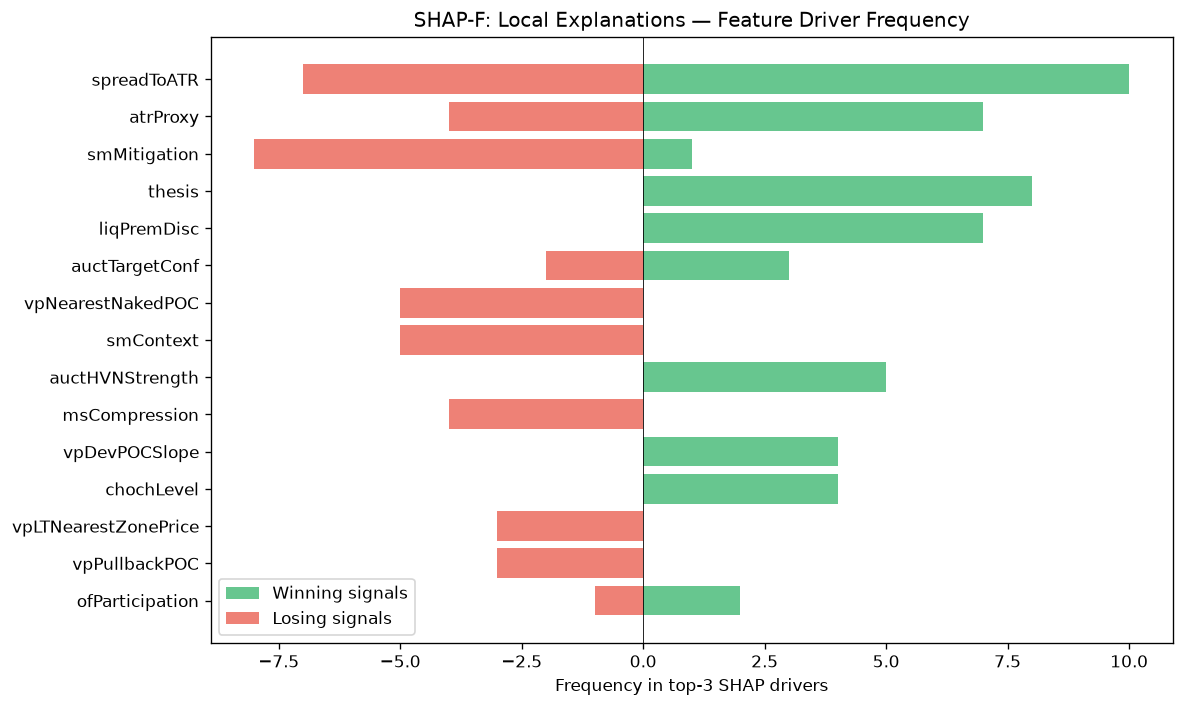

Values plotted in this chart, from the file beside it:
feature, win_top3_freq, lose_top3_freq, total_top3_freq, win_bias
spreadToATR, 10, 7, 17, 0.5882
atrProxy, 7, 4, 11, 0.6364
smMitigation, 1, 8, 9, 0.1111
thesis, 8, 0, 8, 1
liqPremDisc, 7, 0, 7, 1
auctTargetConf, 3, 2, 5, 0.6
vpNearestNakedPOC, 0, 5, 5, 0.0
smContext, 0, 5, 5, 0.0
auctHVNStrength, 5, 0, 5, 1
msCompression, 0, 4, 4, 0.0
vpDevPOCSlope, 4, 0, 4, 1
chochLevel, 4, 0, 4, 1
vpLTNearestZonePrice, 0, 3, 3, 0.0
vpPullbackPOC, 0, 3, 3, 0.0
ofParticipation, 2, 1, 3, 0.6667
chochQuality, 3, 0, 3, 1
auctExpMoveATR, 0, 3, 3, 0.0
vpLTMajorHVNStrength, 0, 3, 3, 0.0
structDistATR, 0, 3, 3, 0.0
vpLTMajorLVNPrice, 2, 0, 2, 1
profilerBalMean, 1, 1, 2, 0.5
auctLVNStrength, 0, 2, 2, 0.0
auctExpReward, 0, 1, 1, 0.0
spreadPoints, 0, 1, 1, 0.0
auctBalance, 1, 0, 1, 1
RR, 0, 1, 1, 0.0
auctReversalRisk, 1, 0, 1, 1
vpDailyPOC, 0, 1, 1, 0.0
liqDensity, 0, 1, 1, 0.0
vpLTPOCAcceleration, 1, 0, 1, 1
auctDistHVN, 0, 1, 1, 0.0
